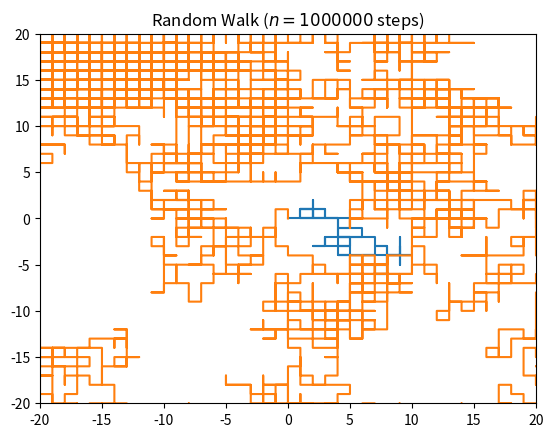

Write the Python code that produced this figure.
# Import the usual numpy and matplotlib libraries for numerical operations and plotting
import numpy as np
import matplotlib.pyplot as plt

# define the number of steps 
nsteps      = 1000000         # "Full" simulation
nsteps_test = 100            # "Fast" simulation

# Make a function that does all of this for us    
def randomWalk(nsteps,debug=False):    
    
    #creating two array for containing x and y coordinate 
    #of size equals to the number of size and filled up with 0's 
    x = np.zeros(nsteps) 
    y = np.zeros(nsteps) 
    
    # Fill the x and y coordinates with random variables 
    for i in range(1, nsteps): 
        val = np.random.randint(1, 5) 
        
        # Always good to build into your code some debugging options
        if (debug and i<100): print("Random number = " + str(val))
        
        
        if val == 1: 
            x[i] = x[i - 1] + 1
            y[i] = y[i - 1] 
        elif val == 2: 
            x[i] = x[i - 1] - 1
            y[i] = y[i - 1] 
        elif val == 3: 
            x[i] = x[i - 1] 
            y[i] = y[i - 1] + 1
        else: 
            x[i] = x[i - 1] 
            y[i] = y[i - 1] - 1
    
    # Return the array of x and y values
    return [x,y]
    

# We designed the function to return an array of `x` and `y` values.
walk = randomWalk(nsteps_test)

# Since we're only looking at a few steps, print out the actual values to make sure that they may sense
print(walk)

# The selection of ranges within a 2D array can be done using 
plt.plot(walk[0],walk[1],label= 'Random walk')
plt.title("Random Walk ($n = " + str(nsteps_test) + "$ steps)") 
plt.axis([-20,20,-20,20])
plt.show()

walk = randomWalk(nsteps)
plt.plot(walk[0],walk[1],label= 'Random walk')
plt.title("Random Walk ($n = " + str(nsteps) + "$ steps)") 
plt.show()

def efficientWalk(nsteps,debug=False):    
    
    # Initialize an array with `nsteps` random integers -1 or 1
    #   -> begin with an array of length N with random integers between 0 (inclusive) and 2 (exclusive)
    #   -> multiply by two and subtract 1  changes the random integers 0 and 1 to -1 and 1 respectively
    randomized_steps = np.random.randint(0,2,(nsteps_test,2)) * 2 - 1  
    
    # Sum up the randomized steps in both x and y separately
    walk = np.cumsum(randomized_steps, axis=0)
    
    x = walk[:,0]  # slicing to extract the 0 column on the first axis
    y = walk[:,1]  # slicing to extract the 1 column on the first axis
    
    # Return the array of values
    return [x,y]


%%timeit 
#debug=True    
walk = randomWalk(nsteps)
#print(walk)
#plt.plot(walk[0],walk[1],label= 'Random walk')
#plt.title("Random Walk ($n = " + str(nsteps) + "$ steps)") 
#plt.axis([-10,10,-10,10])
#plt.show()

%%timeit

walk2 = efficientWalk(nsteps)
#print(walk)
#plt.plot(walk2[0],walk2[1],label = 'Efficient random walk')
#plt.title("Efficient random walk ($n = " + str(nsteps) + "$ steps)") 
#plt.axis([-10,10,-10,10])
#plt.show()

x = 5

